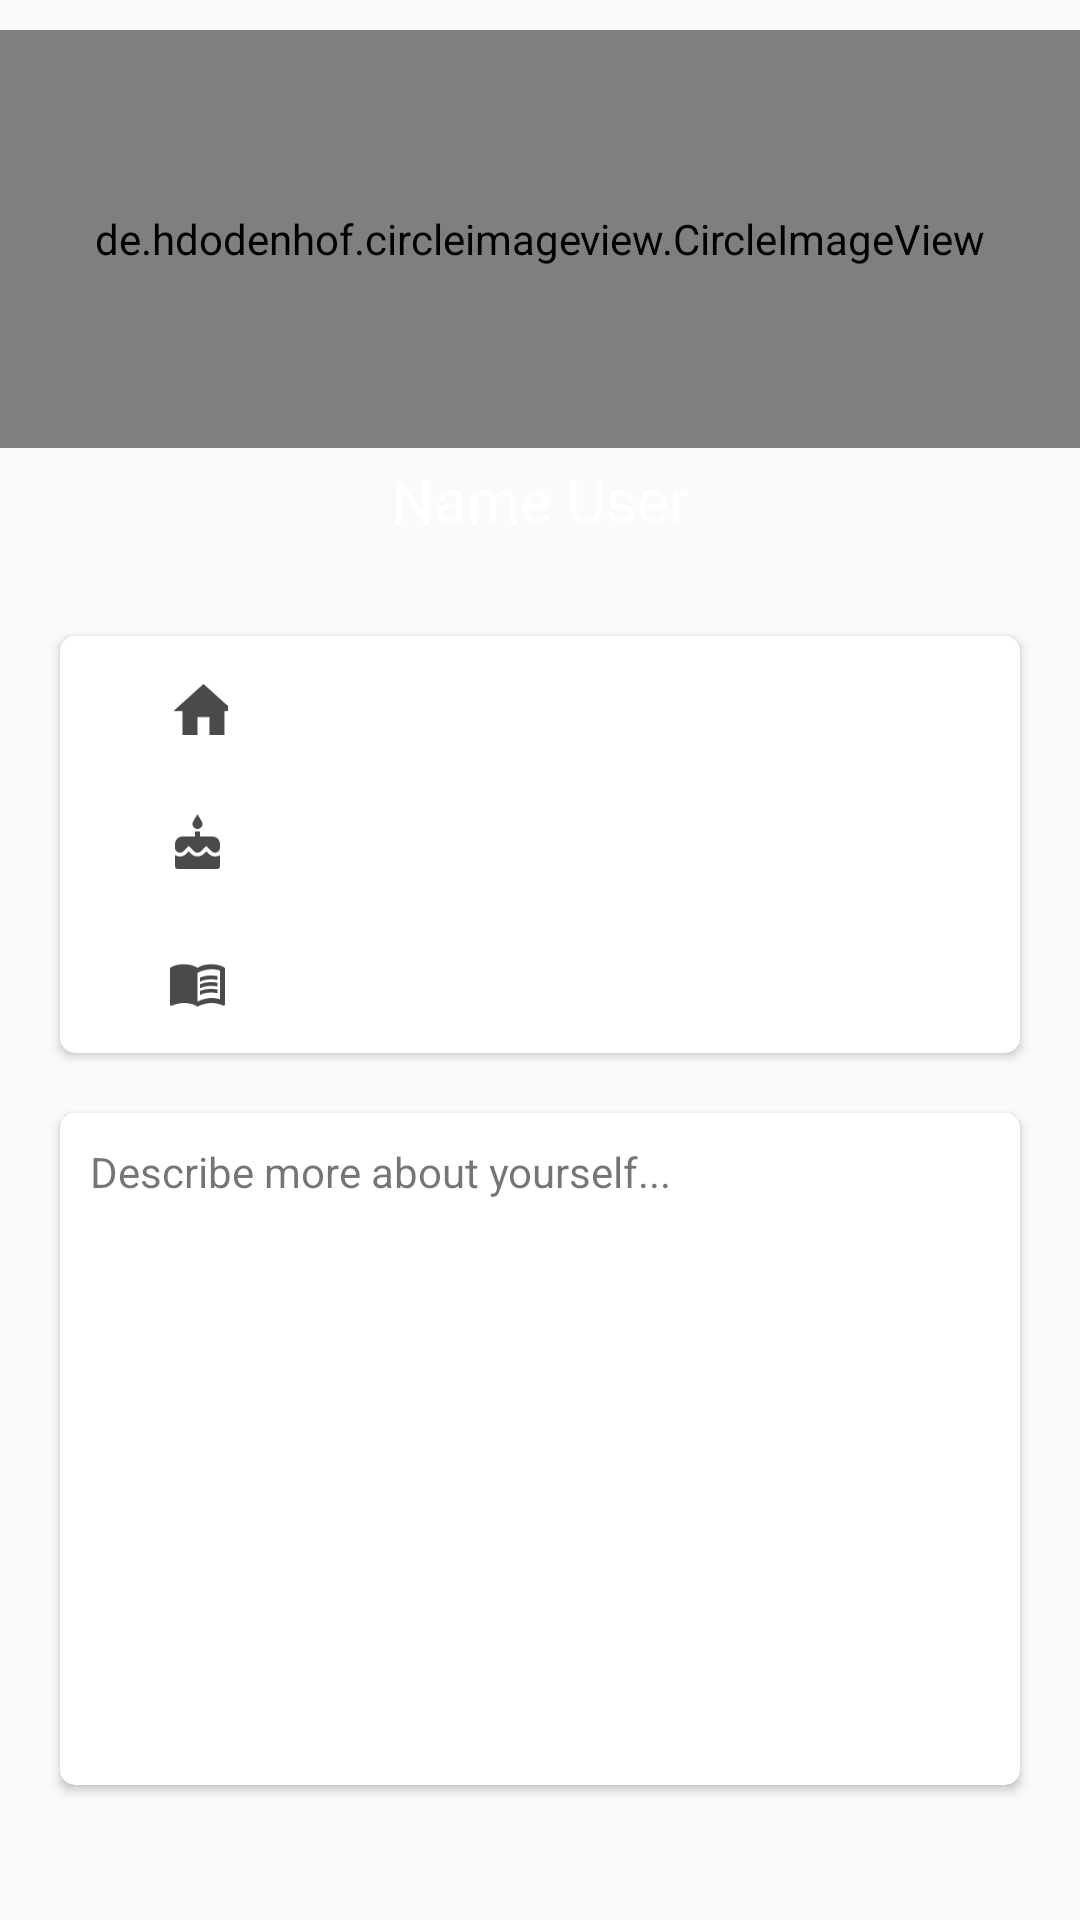

Layout XML and referenced resources for this Android screen:
<!-- AndroidManifest.xml: application theme Theme.BoxChat -->
<!-- res/layout/fragment_profile.xml -->
<?xml version="1.0" encoding="utf-8"?>
<LinearLayout xmlns:android="http://schemas.android.com/apk/res/android"
    xmlns:app="http://schemas.android.com/apk/res-auto"
    xmlns:tools="http://schemas.android.com/tools"
    android:layout_width="match_parent"
    android:layout_height="match_parent"
    android:orientation="vertical"
    android:weightSum="100"
    tools:context=".ui.main.stranger.ViewStrangerActivity">

    <LinearLayout
        android:layout_width="match_parent"
        android:layout_height="0dp"
        android:layout_weight="30"
        android:background="@drawable/bg_profile_2"
        android:orientation="vertical"
        android:weightSum="20">

        <de.hdodenhof.circleimageview.CircleImageView
            android:id="@+id/mAvatarProfile"
            android:layout_width="match_parent"
            android:layout_height="0dp"
            android:layout_gravity="center"
            android:layout_marginTop="10dp"
            android:layout_weight="18"
            android:scaleType="centerCrop"
            android:src="@mipmap/ic_avatar"
            app:civ_border_color="@color/white"
            app:civ_border_overlay="true"
            app:civ_border_width="3dp"
            tools:ignore="NestedWeights" />

        <TextView
            android:id="@+id/mUserName"
            android:layout_width="match_parent"
            android:layout_height="wrap_content"
            android:layout_weight="1"
            android:gravity="center"
            android:text="@string/textView.text.name_user"
            android:textColor="@color/white"
            android:textSize="20sp" />
    </LinearLayout>

    <LinearLayout
        android:layout_width="match_parent"
        android:layout_height="0dp"
        android:layout_weight="70"
        android:background="@drawable/bg_profile"
        android:orientation="vertical"
        android:weightSum="100">

        <LinearLayout
            android:layout_width="match_parent"
            android:layout_height="0dp"
            android:layout_weight="40"
            tools:ignore="NestedWeights">

            <androidx.cardview.widget.CardView
                android:layout_width="match_parent"
                android:layout_height="match_parent"
                android:layout_margin="20dp"
                app:cardCornerRadius="5dp">

                <LinearLayout
                    android:layout_width="match_parent"
                    android:layout_height="match_parent"
                    android:orientation="vertical"
                    android:weightSum="45">

                    <LinearLayout
                        android:layout_width="match_parent"
                        android:layout_height="0dp"
                        android:layout_weight="15"
                        android:gravity="center"
                        android:orientation="horizontal"
                        android:weightSum="100"
                        tools:ignore="NestedWeights">

                        <ImageView
                            android:layout_width="0dp"
                            android:layout_height="20dp"
                            android:layout_weight="10"
                            android:src="@drawable/ic_home" />

                        <TextView
                            android:id="@+id/mTxtHomeTown"
                            android:layout_width="0dp"
                            android:layout_height="wrap_content"
                            android:layout_marginStart="15dp"
                            android:layout_weight="70"
                            android:textColor="@color/color_name_user" />
                    </LinearLayout>

                    <LinearLayout
                        android:layout_width="match_parent"
                        android:layout_height="0dp"
                        android:layout_weight="15"
                        android:gravity="center"
                        android:orientation="horizontal"
                        android:weightSum="100"
                        tools:ignore="NestedWeights">

                        <ImageView
                            android:layout_width="0dp"
                            android:layout_height="20dp"
                            android:layout_weight="10"
                            android:src="@drawable/ic_cake" />

                        <TextView
                            android:id="@+id/mTxtBirthDay"
                            android:layout_width="0dp"
                            android:layout_height="wrap_content"
                            android:layout_marginStart="15dp"
                            android:layout_weight="70"
                            android:textColor="@color/color_name_user" />
                    </LinearLayout>

                    <LinearLayout
                        android:layout_width="match_parent"
                        android:layout_height="0dp"
                        android:layout_weight="15"
                        android:gravity="center"
                        android:orientation="horizontal"
                        android:weightSum="100"
                        tools:ignore="NestedWeights">

                        <ImageView
                            android:layout_width="0dp"
                            android:layout_height="20dp"
                            android:layout_weight="10"
                            android:src="@drawable/ic_book" />

                        <TextView
                            android:id="@+id/mTxtEnglishCertificate"
                            android:layout_width="0dp"
                            android:layout_height="wrap_content"
                            android:layout_marginStart="15dp"
                            android:layout_weight="70"
                            android:textColor="@color/color_name_user" />

                    </LinearLayout>

                </LinearLayout>

            </androidx.cardview.widget.CardView>

        </LinearLayout>

        <androidx.cardview.widget.CardView
            android:layout_width="match_parent"
            android:layout_height="0dp"
            android:layout_marginLeft="20dp"
            android:layout_marginRight="20dp"
            android:layout_weight="50"
            app:cardCornerRadius="5dp">

            <TextView
                android:id="@+id/mTxtDescriptionProfile"
                android:layout_width="match_parent"
                android:layout_height="match_parent"
                android:padding="10dp"
                android:text="@string/textView.text.description_yourself" />

        </androidx.cardview.widget.CardView>

    </LinearLayout>

</LinearLayout>
<!-- resources referenced by this layout -->
<resources>
  <color name="color_name_user">#4A4A4A</color>
  <color name="white">#FFFFFFFF</color>
  <!-- drawable ic_book (drawable) -->
  <vector xmlns:android="http://schemas.android.com/apk/res/android"
      android:width="20dp"
      android:height="20dp"
      android:autoMirrored="true"
      android:tint="@color/color_name_user"
      android:viewportWidth="24"
      android:viewportHeight="24">
      <path
          android:fillColor="@android:color/white"
          android:pathData="M21,5c-1.11,-0.35 -2.33,-0.5 -3.5,-0.5c-1.95,0 -4.05,0.4 -5.5,1.5c-1.45,-1.1 -3.55,-1.5 -5.5,-1.5S2.45,4.9 1,6v14.65c0,0.25 0.25,0.5 0.5,0.5c0.1,0 0.15,-0.05 0.25,-0.05C3.1,20.45 5.05,20 6.5,20c1.95,0 4.05,0.4 5.5,1.5c1.35,-0.85 3.8,-1.5 5.5,-1.5c1.65,0 3.35,0.3 4.75,1.05c0.1,0.05 0.15,0.05 0.25,0.05c0.25,0 0.5,-0.25 0.5,-0.5V6C22.4,5.55 21.75,5.25 21,5zM21,18.5c-1.1,-0.35 -2.3,-0.5 -3.5,-0.5c-1.7,0 -4.15,0.65 -5.5,1.5V8c1.35,-0.85 3.8,-1.5 5.5,-1.5c1.2,0 2.4,0.15 3.5,0.5V18.5z" />
      <path
          android:fillColor="@android:color/white"
          android:pathData="M17.5,10.5c0.88,0 1.73,0.09 2.5,0.26V9.24C19.21,9.09 18.36,9 17.5,9c-1.7,0 -3.24,0.29 -4.5,0.83v1.66C14.13,10.85 15.7,10.5 17.5,10.5z" />
      <path
          android:fillColor="@android:color/white"
          android:pathData="M13,12.49v1.66c1.13,-0.64 2.7,-0.99 4.5,-0.99c0.88,0 1.73,0.09 2.5,0.26V11.9c-0.79,-0.15 -1.64,-0.24 -2.5,-0.24C15.8,11.66 14.26,11.96 13,12.49z" />
      <path
          android:fillColor="@android:color/white"
          android:pathData="M17.5,14.33c-1.7,0 -3.24,0.29 -4.5,0.83v1.66c1.13,-0.64 2.7,-0.99 4.5,-0.99c0.88,0 1.73,0.09 2.5,0.26v-1.52C19.21,14.41 18.36,14.33 17.5,14.33z" />
  </vector>
  <!-- drawable ic_cake (drawable) -->
  <vector xmlns:android="http://schemas.android.com/apk/res/android"
      android:width="20dp"
      android:height="20dp"
      android:tint="@color/color_name_user"
      android:viewportWidth="24"
      android:viewportHeight="24">
      <path
          android:fillColor="@android:color/white"
          android:pathData="M12,6c1.11,0 2,-0.9 2,-2 0,-0.38 -0.1,-0.73 -0.29,-1.03L12,0l-1.71,2.97c-0.19,0.3 -0.29,0.65 -0.29,1.03 0,1.1 0.9,2 2,2zM16.6,15.99l-1.07,-1.07 -1.08,1.07c-1.3,1.3 -3.58,1.31 -4.89,0l-1.07,-1.07 -1.09,1.07C6.75,16.64 5.88,17 4.96,17c-0.73,0 -1.4,-0.23 -1.96,-0.61L3,21c0,0.55 0.45,1 1,1h16c0.55,0 1,-0.45 1,-1v-4.61c-0.56,0.38 -1.23,0.61 -1.96,0.61 -0.92,0 -1.79,-0.36 -2.44,-1.01zM18,9h-5L13,7h-2v2L6,9c-1.66,0 -3,1.34 -3,3v1.54c0,1.08 0.88,1.96 1.96,1.96 0.52,0 1.02,-0.2 1.38,-0.57l2.14,-2.13 2.13,2.13c0.74,0.74 2.03,0.74 2.77,0l2.14,-2.13 2.13,2.13c0.37,0.37 0.86,0.57 1.38,0.57 1.08,0 1.96,-0.88 1.96,-1.96L20.99,12C21,10.34 19.66,9 18,9z" />
  </vector>
  <!-- drawable ic_home (drawable) -->
  <vector xmlns:android="http://schemas.android.com/apk/res/android"
      android:width="20dp"
      android:height="20dp"
      android:tint="@color/color_name_user"
      android:viewportWidth="20"
      android:viewportHeight="20">
      <path
          android:fillColor="@android:color/white"
          android:pathData="M10,20v-6h4v6h5v-8h3L12,3 2,12h3v8z" />
  </vector>
  <!-- mipmap ic_avatar: png bitmap (mipmap-hdpi, 2540 bytes) -->
  <string name="textView.text.description_yourself">Describe more about yourself...</string>
  <string name="textView.text.name_user">Name User</string>
  <style name="Theme.BoxChat" parent="Theme.AppCompat.Light.NoActionBar">
          
          <item name="colorPrimary">#26BEE0</item>
          <item name="colorPrimaryVariant">#26BEE0</item>
          <item name="colorOnPrimary">#AFEAED</item>
          
          <item name="colorSecondary">@color/teal_200</item>
          <item name="colorSecondaryVariant">@color/teal_700</item>
          <item name="colorOnSecondary">@color/black</item>
          
          <item name="android:statusBarColor" tools:targetApi="l">?attr/colorPrimaryVariant</item>
          
      </style>
  <color name="teal_200">#FF03DAC5</color>
  <color name="teal_700">#FF018786</color>
  <color name="black">#FF000000</color>
</resources>
